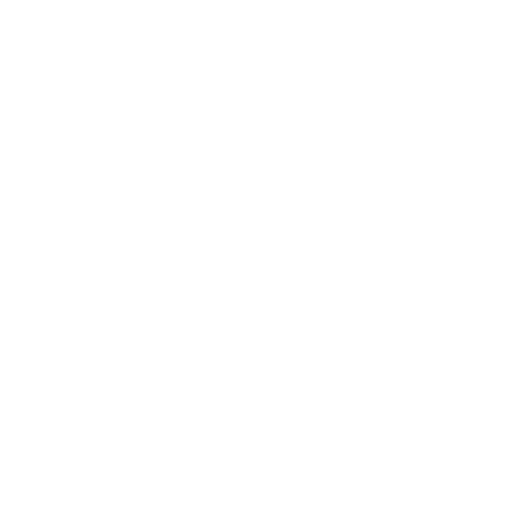
t = 0.00 s
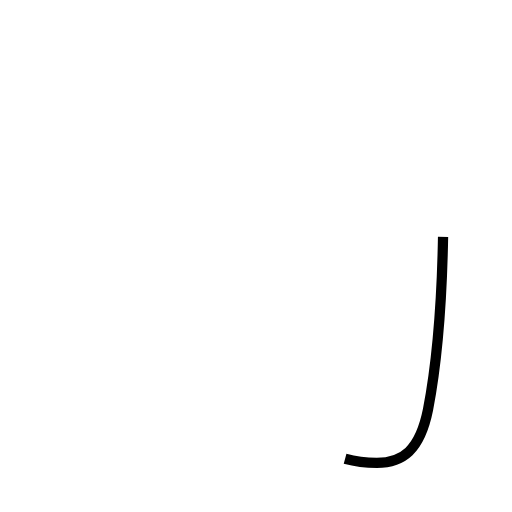
t = 0.84 s
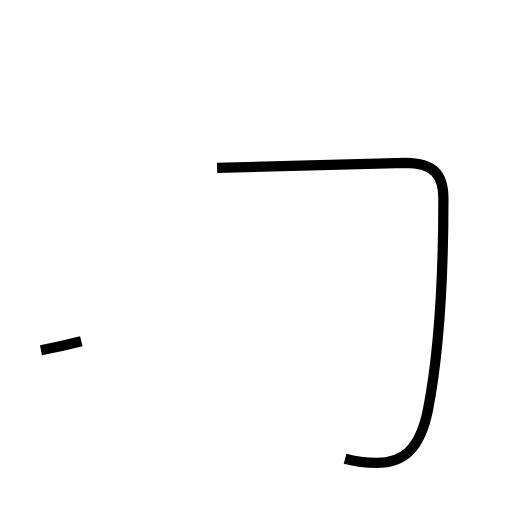
t = 1.81 s
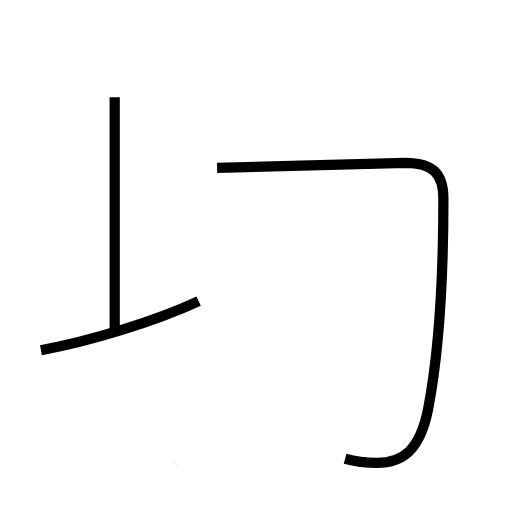
t = 2.85 s
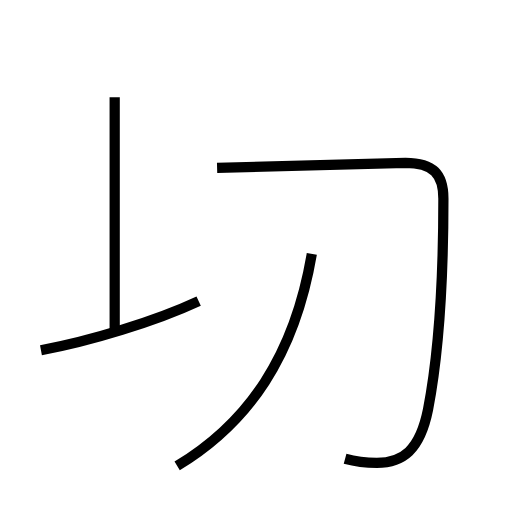
t = 3.61 s
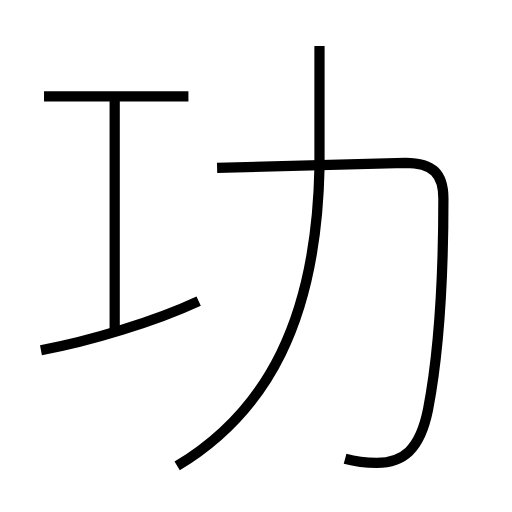
t = 4.64 s

The animated SVG that drew these frames (rendered in a browser with its animation timeline set to each time). Animation: 6 SMIL elements (animate=6); one cycle of 4.63 s.

<?xml version='1.0' encoding='utf-8'?>
<svg viewBox="0.0 -6.0 50.0 50.0" version="1.1" xmlns="http://www.w3.org/2000/svg"><rect x="-1000" y="-1000" width="2000" height="2000" stroke="white" fill="white" /><g style="fill:none;stroke:#000000;stroke-width:1"><path d="M 33.7 0.8 C 34.8 1.1 35.8 1.2 36.8 1.2 C 39.3 1.2 41.0 -0.0 41.8 -4.0 C 42.8 -9.2 43.3 -15.9 43.3 -24.6 C 43.3 -27.0 42.3 -28.1 39.6 -28.1 L 21.2 -27.6 " transform="translate(0.0 38.0)" stroke-dasharray="56.126714834748114" stroke-dashoffset="56.126714834748114"><animate attributeName="stroke-dashoffset" from="56.126714834748114" to="0" dur="1.6838014450424434s" begin="0s; anim_end.end" fill="freeze" id="anim0" /></path><path d="M 4.0 -9.8 C 8.8 -10.7 15.1 -12.6 19.4 -14.6 " transform="translate(0.0 38.0)" stroke-dasharray="16.165776554495277" stroke-dashoffset="16.165776554495277"><animate attributeName="stroke-dashoffset" from="16.165776554495277" to="0" dur="0.48497329663485833s" begin="anim0.end" fill="freeze" id="anim1" /></path><path d="M 11.2 -11.8 L 11.2 -34.5 " transform="translate(0.0 38.0)" stroke-dasharray="22.7" stroke-dashoffset="22.7"><animate attributeName="stroke-dashoffset" from="22.7" to="0" dur="0.6809999999999999s" begin="anim1.end" fill="freeze" id="anim2" /></path><path d="M 17.3 1.5 C 26.1 -3.8 30.9 -12.8 31.2 -27.6 " transform="translate(0.0 38.0)" stroke-dasharray="33.810067240429554" stroke-dashoffset="33.810067240429554"><animate attributeName="stroke-dashoffset" from="33.810067240429554" to="0" dur="1.0143020172128865s" begin="anim2.end" fill="freeze" id="anim3" /></path><path d="M 18.4 -34.6 L 4.3 -34.6 " transform="translate(0.0 38.0)" stroke-dasharray="14.099999999999998" stroke-dashoffset="14.099999999999998"><animate attributeName="stroke-dashoffset" from="14.099999999999998" to="0" dur="0.42299999999999993s" begin="anim3.end" fill="freeze" id="anim4" /></path><path d="M 31.2 -27.9 L 31.2 -39.5" transform="translate(0.0 38.0)" stroke-dasharray="11.600000000000001" stroke-dashoffset="11.600000000000001"><animate attributeName="stroke-dashoffset" from="11.600000000000001" to="0" dur="0.34800000000000003s" begin="anim4.end" fill="freeze" id="anim_end" /></path></g></svg>
